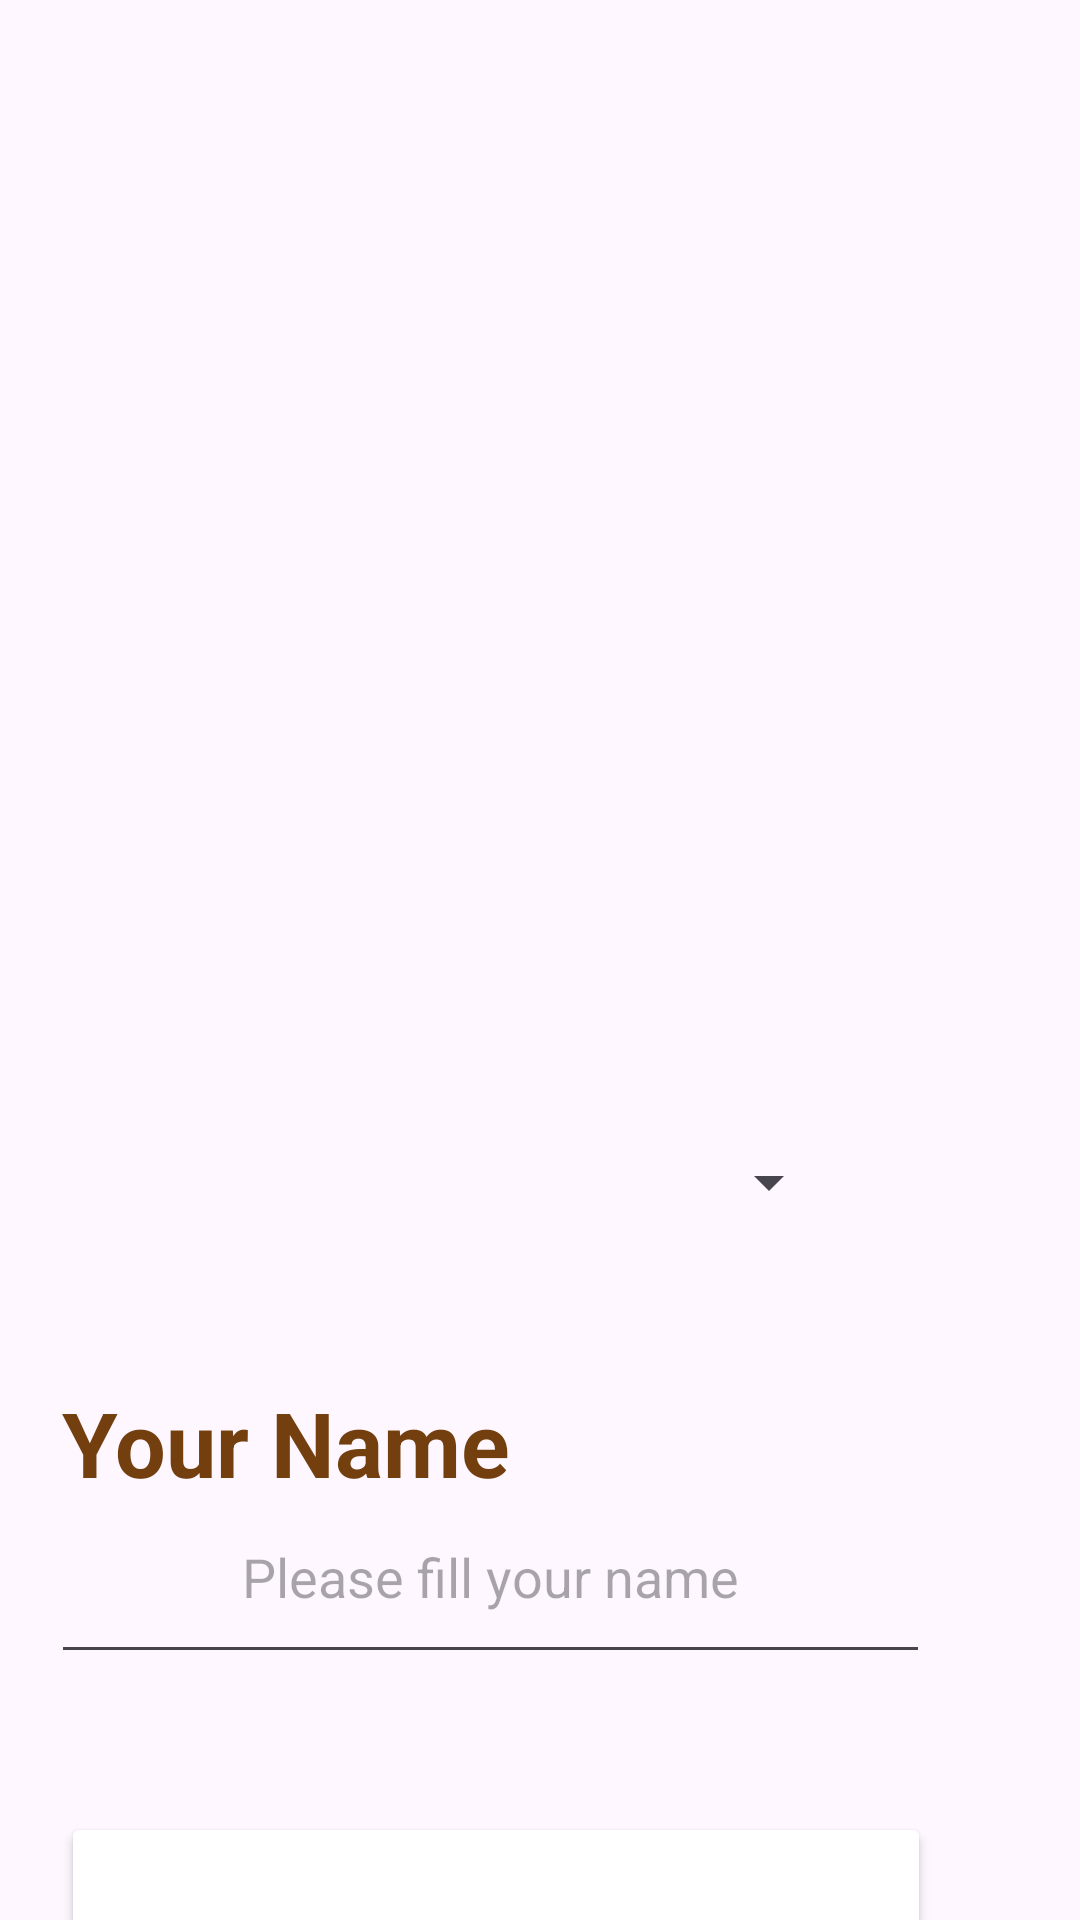

Write the Android layout XML for this screen, with the resource values it uses.
<!-- AndroidManifest.xml: application theme Theme.RestaurantUTS -->
<!-- res/layout/activity_main.xml -->
<?xml version="1.0" encoding="utf-8"?>
<LinearLayout xmlns:android="http://schemas.android.com/apk/res/android"
    xmlns:app="http://schemas.android.com/apk/res-auto"
    xmlns:tools="http://schemas.android.com/tools"
    android:layout_width="match_parent"
    android:layout_height="match_parent"
    android:fitsSystemWindows="true"
    android:orientation="horizontal"
    tools:context=".MainActivity">

    <ImageView
        android:id="@+id/rm_pizza"
        android:layout_width="wrap_content"
        android:layout_height="wrap_content"
        android:layout_marginLeft="90dp"
        android:layout_marginTop="50dp"
        android:src="@drawable/rm_pizza"

        android:textSize="@dimen/text_heading"
        android:textStyle="bold" />

    <TextView
        android:id="@+id/store"
        android:layout_width="match_parent"
        android:layout_height="wrap_content"
        android:layout_marginLeft="-250dp"
        android:layout_marginTop="330dp"
        android:text="@string/store"
        android:textColor="#733F0E"
        android:textSize="30sp"
        android:textStyle="bold" />

    <Spinner
        android:id="@+id/store_spinner"
        android:layout_width="260dp"
        android:layout_height="48dp"
        android:layout_marginLeft="-340dp"
        android:layout_marginTop="370dp" />

    <TextView
        android:id="@+id/name"
        android:layout_width="411dp"
        android:layout_height="wrap_content"
        android:layout_marginLeft="-260dp"
        android:layout_marginTop="450dp"
        android:text="@string/name"
        android:textColor="#733F0E"
        android:textSize="30sp"
        android:textStyle="bold" />

    <EditText
        android:id="@+id/name_text"
        android:layout_width="293dp"
        android:layout_height="68dp"
        android:layout_marginLeft="-415dp"
        android:layout_marginTop="490dp"
        android:elevation="2dp"
        android:gravity="center"
        android:hint="@string/name_hint"
        android:inputType="textPersonName" />

    <Button
        android:id="@+id/button_first"
        android:layout_width="290dp"
        android:layout_height="62dp"
        android:layout_marginLeft="-290dp"
        android:layout_marginTop="600dp"
        android:backgroundTint="@color/red"
        android:text="Submit"
        android:textColor="@color/white"
        android:textSize="20sp"
        app:cornerRadius="0dp" />
</LinearLayout>
<!-- resources referenced by this layout -->
<resources>
  <dimen name="text_heading">14sp</dimen>
  <string name="name">Your Name</string>
  <string name="name_hint">Please fill your name</string>
  <string name="store">Store</string>
  <style name="Theme.RestaurantUTS" parent="Base.Theme.RestaurantUTS" />
  <style name="Base.Theme.RestaurantUTS" parent="Theme.Material3.DayNight.NoActionBar">
          
          
      </style>
  <!-- not gathered from this repository: default colours our renderer supplied (Android Studio template values) -->
  <color name="white">#FFFFFFFF</color>
</resources>
